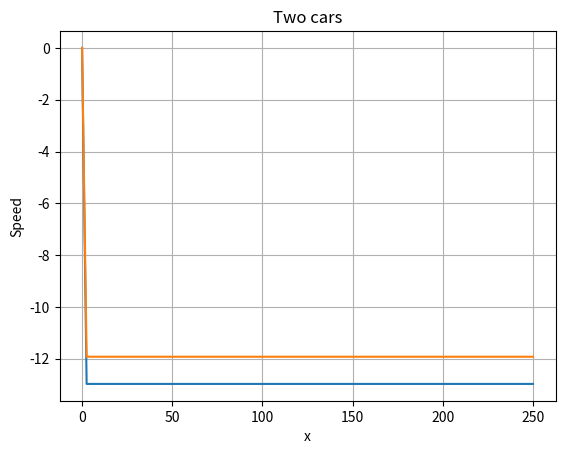

Python code for this plot:
import numpy as np
import matplotlib.pyplot as plt

x = np.linspace(0, 250, 100)  

def vitesse_exp(V_max, lambda_j, d_j, x):
    v_t = []

    for i in range(len(x)):
        if i == 0:
            v_t.append(0)
        else:
            v_i = V_max * (1 - np.exp(-lambda_j * (x[i - 1] - x[i] - d_j) / V_max))
            v_t.append(v_i)
    return v_t


v1 = vitesse_exp(180,1,10, x)
v2=vitesse_exp(100,0.5,20,x)
plt.plot(x,v1)
plt.plot(x,v2)
plt.xlabel('x')
plt.ylabel('Speed')
plt.title('Two cars')
plt.grid(True)
plt.show()
